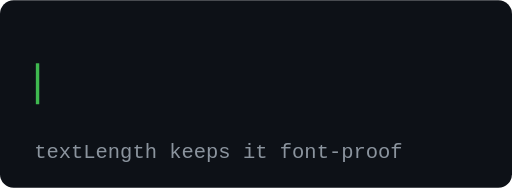
t = 0.00 s
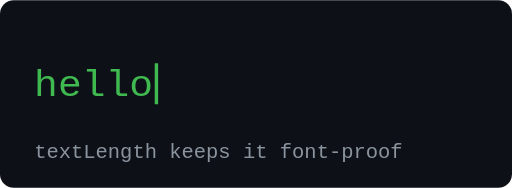
t = 0.85 s
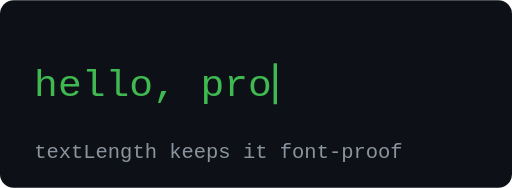
t = 1.65 s
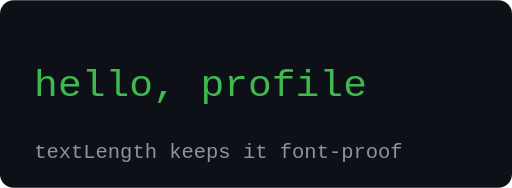
t = 2.25 s
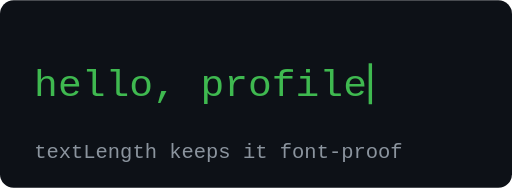
t = 3.38 s
t = 3.94 s: frame unchanged from t = 2.25 s, image omitted

The animated SVG that drew these frames (rendered in a browser with its animation timeline set to each time). Animation: 3 SMIL elements (animate=3); one cycle of 5.00 s, repeats indefinitely.

<svg xmlns="http://www.w3.org/2000/svg" viewBox="0 0 600 220" width="600" height="220" role="img" aria-label="Text typed out character by character">
  <!-- textLength forces the string to exactly 390 units whatever font the viewer
       falls back to, so each step of 27.86 units reveals exactly one character. -->
  <defs>
    <clipPath id="typed"><rect x="40" y="60" height="70" width="0">
      <animate attributeName="width" dur="5s" repeatCount="indefinite" calcMode="discrete"
        values="0.0;27.9;55.7;83.6;111.4;139.3;167.1;195.0;222.9;250.7;278.6;306.4;334.3;362.1;390.0;390;0"
        keyTimes="0.0;0.032;0.064;0.096;0.129;0.161;0.193;0.225;0.257;0.289;0.321;0.354;0.386;0.418;0.45;0.9;1"/>
    </rect></clipPath>
  </defs>
  <rect width="600" height="220" rx="16" fill="#0d1117"/>
  <g clip-path="url(#typed)">
    <text x="40" y="112" textLength="390" lengthAdjust="spacingAndGlyphs"
          font-family="ui-monospace, SFMono-Regular, Menlo, Consolas, 'Liberation Mono', monospace" font-size="44" fill="#3fb950">hello, profile</text>
  </g>
  <rect y="74" width="4" height="48" fill="#3fb950">
    <animate attributeName="x" dur="5s" repeatCount="indefinite" calcMode="discrete"
      values="42.0;69.9;97.7;125.6;153.4;181.3;209.1;237.0;264.9;292.7;320.6;348.4;376.3;404.1;432.0;432;42"
      keyTimes="0.0;0.032;0.064;0.096;0.129;0.161;0.193;0.225;0.257;0.289;0.321;0.354;0.386;0.418;0.45;0.9;1"/>
    <animate attributeName="opacity" values="1;0" dur="0.8s" repeatCount="indefinite" calcMode="discrete"/>
  </rect>
  <text x="40" y="185" font-family="ui-monospace, SFMono-Regular, Menlo, Consolas, 'Liberation Mono', monospace" font-size="24" fill="#8b949e">textLength keeps it font-proof</text>
</svg>
